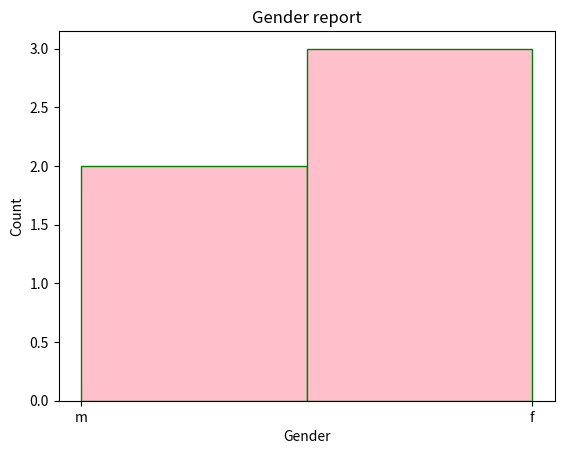

Source code (Python):
import matplotlib.pyplot as plt
#line chart
#plt.plot([1,2,3],[2,4,6])
#plt.ylabel("Y-axis")
#plt.grid(True)
#plt.title("Line plot chart")
#plt.show()

#bar chart
#label=["A","B","C","D","E"]
#sales=[100,200,600,1500,1200]
#plt.bar(label,sales,color="red")
#plt.title("Sales report")
#plt.ylabel("Values of sales")
#plt.xlabel("Brands")
#plt.show()

#pie chart
#labels=["A","B","C"]
#sizes=[120,100,150]
#plt.pie(sizes,labels=labels,autopct="%1.1f%%",startangle=90)
#plt.title("Product pie report")
#plt.show()

#histogram
gender=['m','f','m','f','f']
plt.hist(gender,bins=2,color="pink",edgecolor="green")
plt.title("Gender report")
plt.xlabel("Gender")
plt.ylabel("Count")
plt.show()